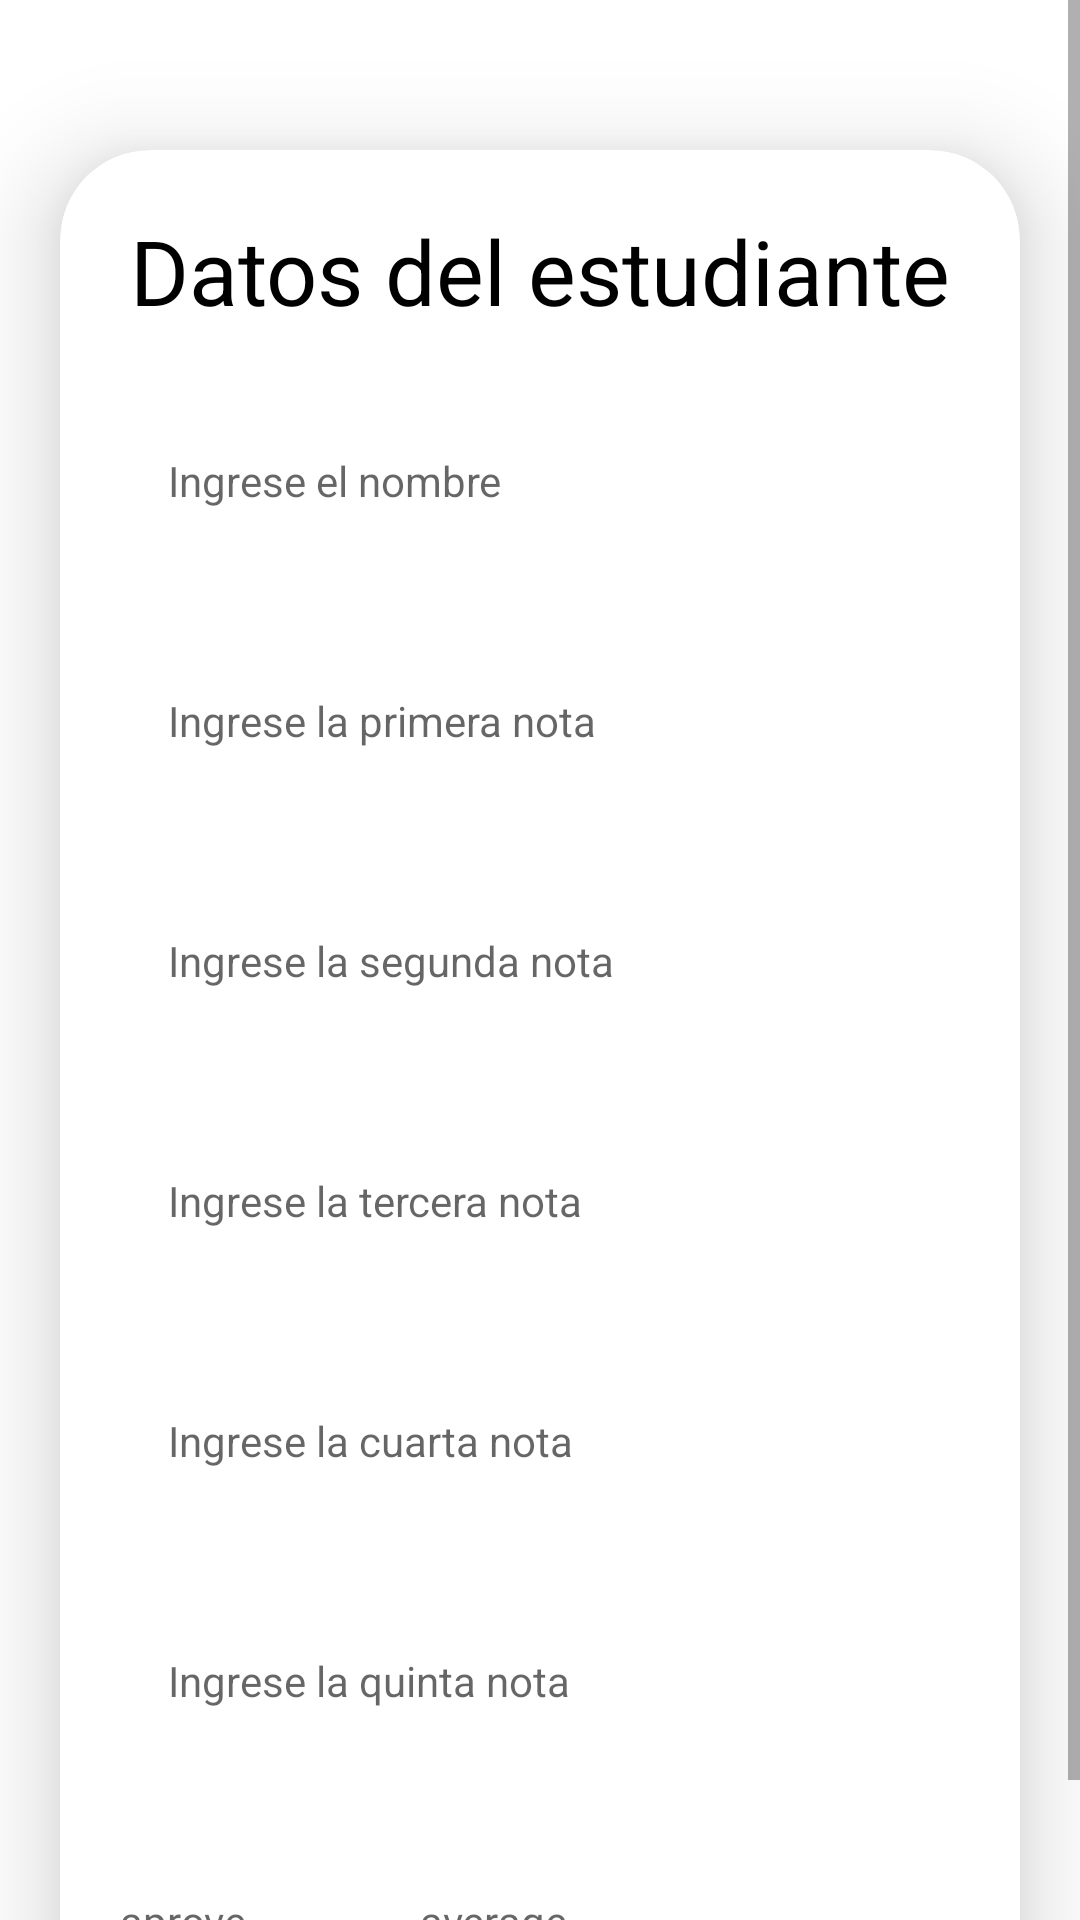

Produce the Android XML layout that renders to this screen, including the resource entries it uses.
<!-- AndroidManifest.xml: application theme Theme.DSATaller2 -->
<!-- res/layout/activity_detail.xml -->
<?xml version="1.0" encoding="utf-8"?>
<ScrollView xmlns:android="http://schemas.android.com/apk/res/android"
    xmlns:app="http://schemas.android.com/apk/res-auto"
    xmlns:tools="http://schemas.android.com/tools"
    android:layout_width="match_parent"
    android:layout_height="match_parent"
    tools:context=".student.UploadActivity">

    <androidx.cardview.widget.CardView
        android:layout_width="match_parent"
        android:layout_height="wrap_content"
        android:layout_marginStart="20dp"
        android:layout_marginTop="50dp"
        android:layout_marginEnd="20dp"
        app:cardCornerRadius="30dp"
        app:cardElevation="20dp">

        <LinearLayout
            android:layout_width="match_parent"
            android:layout_height="wrap_content"
            android:orientation="vertical"
            android:padding="20dp">

            <TextView
                android:layout_width="match_parent"
                android:layout_height="wrap_content"
                android:text="Datos del estudiante"
                android:textAlignment="center"
                android:textColor="@color/black"
                android:textSize="30sp" />


            <TextView
                android:id="@+id/dateilname"
                android:layout_width="match_parent"
                android:layout_height="60dp"
                android:layout_marginTop="20dp"
                android:gravity="start|center_vertical"
                android:hint="Ingrese el nombre"
                android:padding="16dp"
                android:textColor="@color/black" />

            <TextView
                android:id="@+id/dateilnt1"
                android:layout_width="match_parent"
                android:layout_height="60dp"
                android:layout_marginTop="20dp"
                android:gravity="start|center_vertical"
                android:hint="Ingrese la primera nota"
                android:padding="16dp"
                android:textColor="@color/black" />

            <TextView
                android:id="@+id/dateilnt2"
                android:layout_width="match_parent"
                android:layout_height="60dp"
                android:layout_marginTop="20dp"
                android:gravity="start|center_vertical"
                android:hint="Ingrese la segunda nota"
                android:padding="16dp"
                android:textColor="@color/black" />

            <TextView
                android:id="@+id/dateilnt3"
                android:layout_width="match_parent"
                android:layout_height="60dp"
                android:layout_marginTop="20dp"
                android:gravity="start|center_vertical"
                android:hint="Ingrese la tercera nota"
                android:padding="16dp"
                android:textColor="@color/black" />

            <TextView
                android:id="@+id/dateilnt4"
                android:layout_width="match_parent"
                android:layout_height="60dp"
                android:layout_marginTop="20dp"
                android:gravity="start|center_vertical"
                android:hint="Ingrese la cuarta nota"
                android:padding="16dp"
                android:textColor="@color/black" />

            <TextView
                android:id="@+id/dateilnt5"
                android:layout_width="match_parent"
                android:layout_height="60dp"
                android:layout_marginTop="20dp"
                android:gravity="start|center_vertical"
                android:hint="Ingrese la quinta nota"
                android:padding="16dp"
                android:textColor="@color/black" />
            <LinearLayout
                android:layout_width="match_parent"
                android:layout_height="wrap_content"
                android:orientation="horizontal"
                android:layout_gravity="center">
                <TextView
                    android:id="@+id/approve"
                    android:layout_width="100dp"
                    android:layout_height="60dp"
                    android:layout_marginTop="20dp"
                    android:gravity="start|center_vertical"
                    android:hint="aprove"

                    android:textColor="@color/black" />
                <TextView
                    android:id="@+id/average"
                    android:layout_width="100dp"
                    android:layout_height="60dp"
                    android:layout_marginTop="20dp"
                    android:gravity="start|center_vertical"
                    android:hint="average"

                    android:textColor="@color/black" />
            </LinearLayout>




        </LinearLayout>


    </androidx.cardview.widget.CardView>

</ScrollView>
<!-- resources referenced by this layout -->
<resources>
  <style name="Theme.DSATaller2" parent="Theme.MaterialComponents.DayNight.DarkActionBar">
          
          <item name="colorPrimary">@color/purple_500</item>
          <item name="colorPrimaryVariant">@color/purple_700</item>
          <item name="colorOnPrimary">@color/white</item>
          
          <item name="colorSecondary">@color/teal_200</item>
          <item name="colorSecondaryVariant">@color/teal_700</item>
          <item name="colorOnSecondary">@color/black</item>
          
          <item name="android:statusBarColor">?attr/colorPrimaryVariant</item>
          
      </style>
  <!-- not gathered from this repository: default colours our renderer supplied (Android Studio template values) -->
  <color name="purple_500">#FF6200EE</color>
  <color name="purple_700">#FF3700B3</color>
  <color name="teal_200">#FF03DAC5</color>
  <color name="teal_700">#FF018786</color>
  <color name="black">#FF000000</color>
  <color name="white">#FFFFFFFF</color>
</resources>
